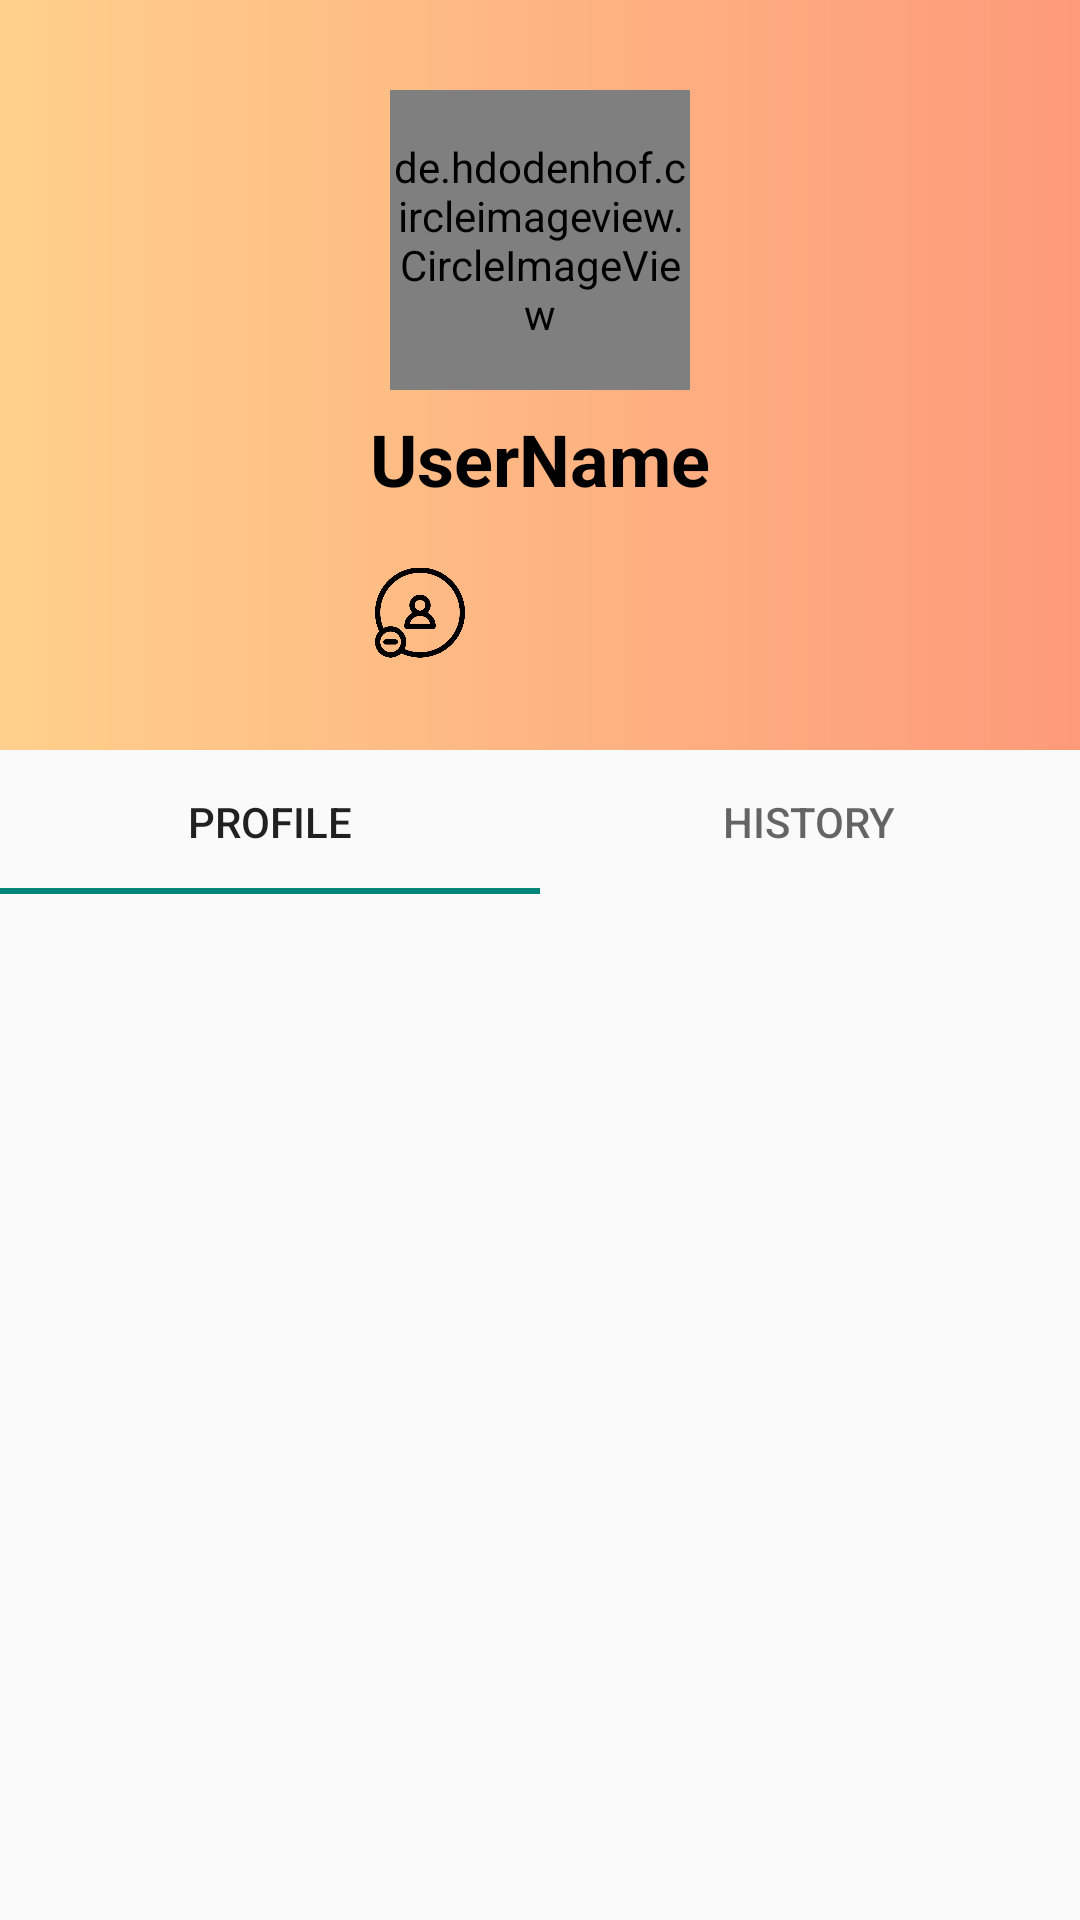

The Android layout XML behind this screen, and the referenced resources:
<!-- AndroidManifest.xml: application theme Theme.OrderFoodApp -->
<!-- res/layout/fragment_customer.xml -->
<?xml version="1.0" encoding="utf-8"?>
<RelativeLayout xmlns:android="http://schemas.android.com/apk/res/android"
    xmlns:app="http://schemas.android.com/apk/res-auto"
    xmlns:tools="http://schemas.android.com/tools"
    android:layout_width="match_parent"
    android:layout_height="match_parent"
    tools:context=".HomeActivity">

    <RelativeLayout
        android:id="@+id/rltUser"
        android:layout_width="match_parent"
        android:layout_height="250dp"
        android:layout_below="@+id/toolbar"
        android:background="@drawable/user_bg">
        <de.hdodenhof.circleimageview.CircleImageView
            android:id="@+id/imageUser"
            android:layout_width="100dp"
            android:layout_height="100dp"
            android:layout_marginTop="30dp"
            app:civ_border_width="1dp"
            android:layout_centerHorizontal="true"
            app:civ_border_color="@color/white"
            android:src="@drawable/account_circle"/>

        <TextView
            android:id="@+id/username"
            android:layout_width="wrap_content"
            android:layout_height="wrap_content"
            android:layout_marginTop="10dp"
            android:layout_marginBottom="10dp"
            android:layout_centerHorizontal="true"
            android:layout_below="@+id/imageUser"
            android:includeFontPadding="false"
            android:text="UserName"
            android:textColor="@color/black"
            android:textSize="24sp"
            android:textStyle="bold" />
        <ImageView
            android:id="@+id/btnEdit"
            android:layout_width="30dp"
            android:layout_height="30dp"
            android:layout_alignParentBottom="true"
            android:textColor="@color/black"
            android:layout_below="@+id/username"
            android:layout_centerHorizontal="true"
            android:layout_marginBottom="20dp"
            android:layout_marginLeft="5dp"
            android:layout_marginRight="5dp"
            app:srcCompat="@drawable/edit" />
        <ImageView
            android:id="@+id/logout"
            android:layout_width="30dp"
            android:layout_height="30dp"
            android:layout_alignParentBottom="true"
            android:textColor="@color/black"
            android:layout_below="@+id/username"
            android:layout_toEndOf="@+id/btnEdit"
            android:layout_centerHorizontal="true"
            android:layout_marginBottom="20dp"
            android:layout_marginLeft="5dp"
            app:srcCompat="@drawable/logout" />
        <ImageView
            android:id="@+id/delete"
            android:layout_width="30dp"
            android:layout_height="30dp"
            android:layout_alignParentBottom="true"
            android:textColor="@color/black"
            android:layout_below="@+id/username"
            android:layout_centerHorizontal="true"
            android:layout_toStartOf="@+id/btnEdit"
            android:layout_marginBottom="20dp"
            android:layout_marginRight="5dp"
            app:srcCompat="@drawable/delete" />

    </RelativeLayout>

    <com.google.android.material.tabs.TabLayout
        android:id="@+id/tablayout"
        android:layout_width="match_parent"
        android:layout_height="wrap_content"
        android:layout_below="@+id/rltUser">

        <com.google.android.material.tabs.TabItem
            android:layout_width="wrap_content"
            android:layout_height="wrap_content"
            android:text="@string/titleItemProfile" />

        <com.google.android.material.tabs.TabItem
            android:layout_width="wrap_content"
            android:layout_height="wrap_content"
            android:text="@string/titleItemHistory" />
    </com.google.android.material.tabs.TabLayout>
    <androidx.viewpager.widget.ViewPager
        android:id="@+id/viewpager"
        android:layout_width="match_parent"
        android:layout_height="wrap_content"
        android:layout_below="@+id/tablayout">

    </androidx.viewpager.widget.ViewPager>


</RelativeLayout>
<!-- resources referenced by this layout -->
<resources>
  <color name="black">#FF000000</color>
  <color name="white">#FFFFFFFF</color>
  <!-- drawable account_circle (drawable) -->
  <vector xmlns:android="http://schemas.android.com/apk/res/android"
      android:height="120dp"
      android:width="120dp"
      android:viewportWidth="24"
      android:viewportHeight="24">
      <path android:fillColor="#fff" android:pathData="M12,19.2C9.5,19.2 7.29,17.92 6,16C6.03,14 10,12.9 12,12.9C14,12.9 17.97,14 18,16C16.71,17.92 14.5,19.2 12,19.2M12,5A3,3 0 0,1 15,8A3,3 0 0,1 12,11A3,3 0 0,1 9,8A3,3 0 0,1 12,5M12,2A10,10 0 0,0 2,12A10,10 0 0,0 12,22A10,10 0 0,0 22,12C22,6.47 17.5,2 12,2Z" />
  </vector>
  <!-- drawable delete: png bitmap (drawable, 19718 bytes) -->
  <!-- drawable user_bg (drawable) -->
  <?xml version="1.0" encoding="utf-8"?>
  <shape xmlns:android="http://schemas.android.com/apk/res/android"
      android:shape="rectangle">
      <gradient android:startColor="#FFD08B" android:endColor="#FD9A7A"  android:angle="360"/>
  </shape>
  <string name="titleItemHistory">HISTORY</string>
  <string name="titleItemProfile">PROFILE</string>
  <style name="Theme.OrderFoodApp" parent="Theme.AppCompat.Light.NoActionBar">
          
          <item name="colorPrimary">@color/purple_500</item>
          <item name="colorPrimaryVariant">@color/purple_700</item>
          <item name="colorOnPrimary">@color/white</item>
          
          <item name="colorSecondary">@color/teal_200</item>
          <item name="colorSecondaryVariant">@color/teal_700</item>
          <item name="colorOnSecondary">@color/black</item>
          
          <item name="android:statusBarColor" tools:targetApi="l">?attr/colorPrimaryVariant</item>
          
      </style>
  <color name="purple_500">#FF6200EE</color>
  <color name="purple_700">#FF3700B3</color>
  <color name="teal_200">#FF03DAC5</color>
  <color name="teal_700">#FF018786</color>
</resources>
